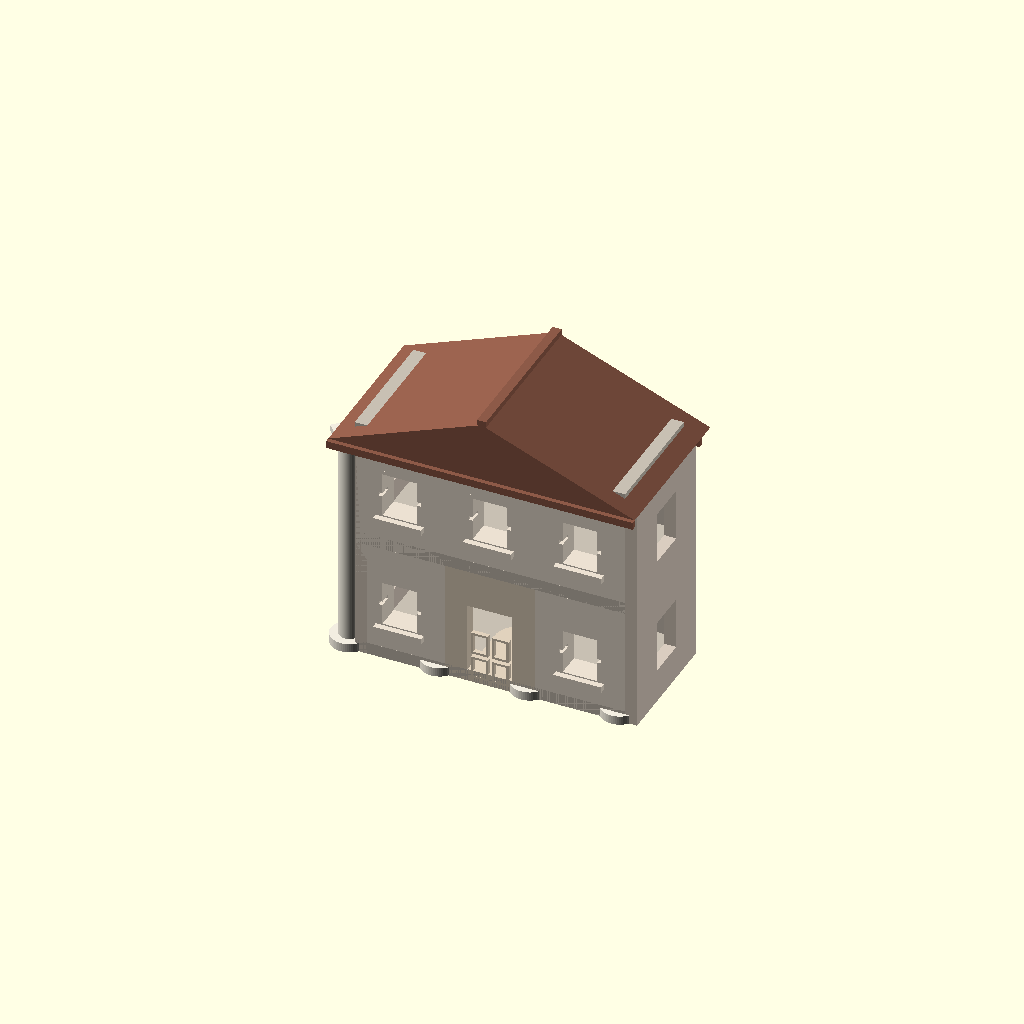
Cell 1 — every parameter at its default value.
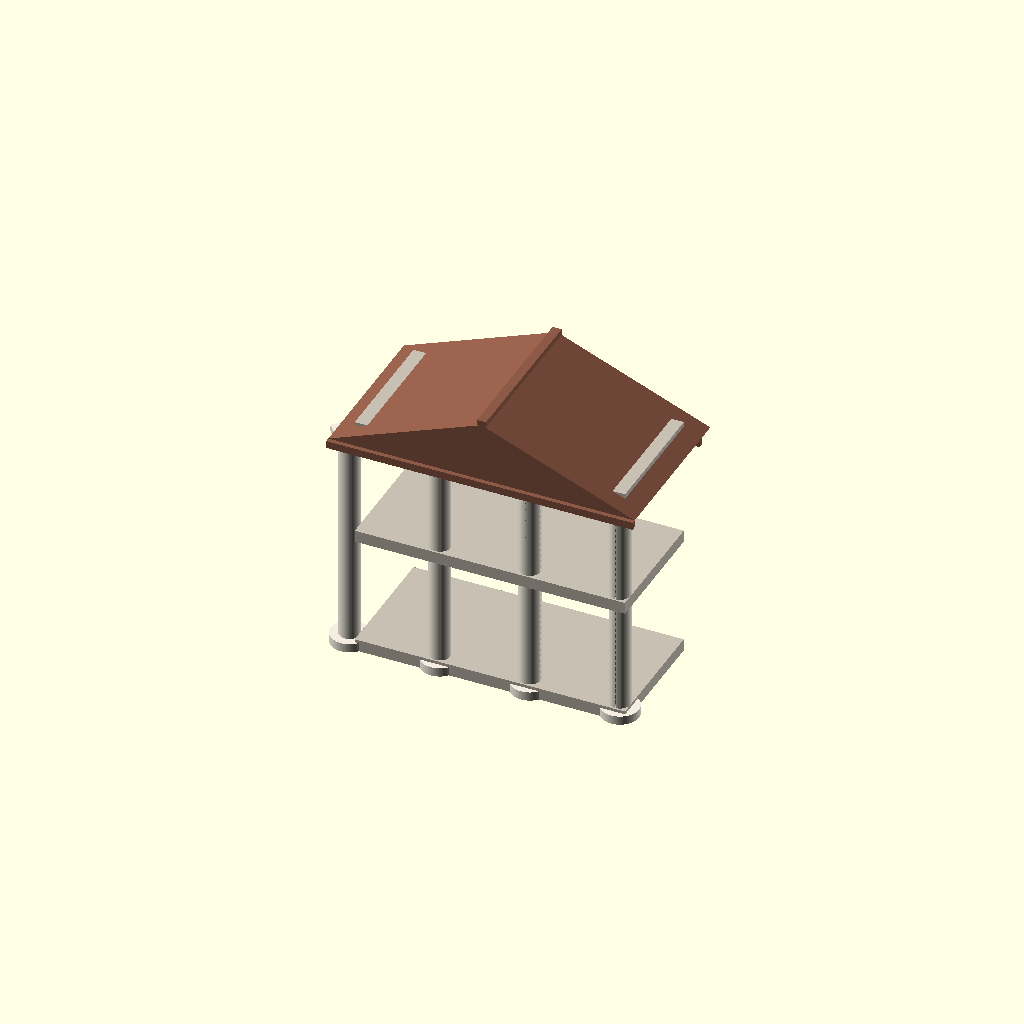
Cell 2 — show_walls set to false, the other parameters unchanged.
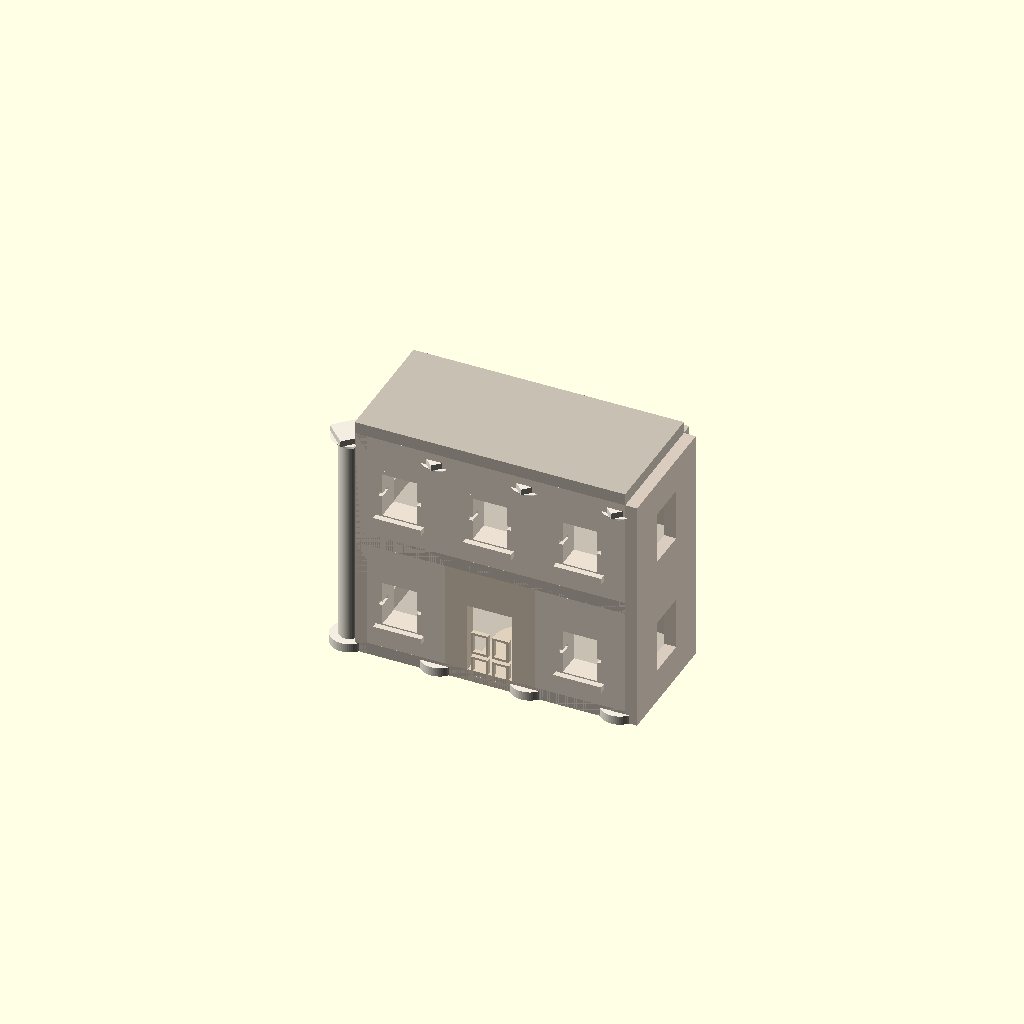
Cell 3: show_roof = false (everything else at default).
One fixed orthographic camera (rotation 55°, 0°, 25°; colour scheme Cornfield) for every cell.
Source of the model, project_04_architectural_building.scad:
// ============================================================
//  PROJECT 04 — Architectural Building Block Set
//  Portfolio Project for: Computational CAD Engineer (OpenSCAD)
//  Author: George Onwuemezie
// ============================================================
//
//  SKILLS DEMONSTRATED:
//  ✔ Modules & Nesting      — deeply nested reusable components
//  ✔ Boolean Operations     — difference(), union(), intersection()
//  ✔ Flow Control           — for loops, if/else, nested conditions
//  ✔ Lists                  — window/door configs stored as lists
//  ✔ List Comprehensions    — facade grid generation
//  ✔ Transformations        — translate(), rotate(), mirror(), scale()
//  ✔ 2D Objects             — polygon(), square(), circle() profiles
//  ✔ 3D Objects             — cube(), cylinder(), sphere() primitives
//  ✔ linear_extrude         — roof profile → 3D, arch profiles → 3D
//  ✔ Special Variables      — $fn for curved elements
//  ✔ Operators              — all dimensions math-derived
//  ✔ Modifier Characters    — % ghost modifier for design reference
//
// ============================================================
//  CONCEPT:
//  A fully modular architectural system. Each component —
//  wall, window, door, roof, arch, column — is a standalone
//  reusable module. They are assembled using lists to define
//  facade layouts, and for loops to place repeated elements.
//  Change one base unit and the entire building rescales.
// ============================================================
//  HOW TO USE:
//  F5 = preview, F6 = render, F7 = export STL
//  Toggle show_* to isolate components.
// ============================================================

$fn = 64;

// ============================================================
//  PARAMETERS — one unit drives everything
// ============================================================

// Base unit — all dimensions are multiples of this
U                 = 10;     // mm — base unit

// --- Building layout ---
building_bays     = 3;      // number of structural bays wide
building_floors   = 2;      // number of floors
bay_width         = U * 6;  // mm — width of each bay
floor_height      = U * 8;  // mm — height of each floor
wall_thickness    = U * 0.8; // mm

// --- Window parameters ---
win_width         = U * 2.8;
win_height        = U * 3.5;
win_sill_depth    = U * 0.4;
win_frame_t       = U * 0.25;

// --- Door parameters ---
door_width        = U * 3;
door_height       = U * 5.5;
door_arch_r       = door_width / 2;

// --- Roof parameters ---
roof_pitch        = U * 4;   // mm — height of roof peak above walls
roof_overhang     = U * 1.2;

// --- Column parameters ---
col_r             = U * 0.7;
col_height        = floor_height - U;
col_flute_count   = 8;

// --- Display toggles ---
show_walls        = true;
show_windows      = true;
show_door         = true;
show_roof         = true;
show_columns      = true;
show_floor_slab   = true;

// ============================================================
//  COMPUTED CONSTANTS
// ============================================================
total_width       = building_bays * bay_width;
total_height      = building_floors * floor_height;
building_depth    = bay_width * 1.4;

// ============================================================
//  MODULE: wall_panel
//  Basic solid wall panel — the fundamental building block.
//  demonstrates: cube(), operators for sizing
// ============================================================
module wall_panel(w, h, d) {
    cube([w, d, h]);
}

// ============================================================
//  MODULE: window_opening
//  A window cutout with frame and sill.
//  demonstrates: difference(), union(), translate(), cube()
// ============================================================
module window_opening(w, h) {
    // Outer cutout through wall
    // demonstrates: difference() removing material
    difference() {
        // Window frame (solid)
        cube([w, wall_thickness + win_sill_depth * 2, h]);

        // Glass opening (inner cutout)
        // demonstrates: translate() + difference()
        translate([win_frame_t, -0.1, win_frame_t])
        cube([
            w - win_frame_t * 2,
            wall_thickness + win_sill_depth * 2 + 0.2,
            h - win_frame_t * 2
        ]);

        // Horizontal glazing bar (cross divider)
        translate([-0.1, -0.1, h / 2 - win_frame_t / 2])
        cube([w + 0.2, wall_thickness + 0.2, win_frame_t]);

        // Vertical glazing bar
        translate([w / 2 - win_frame_t / 2, -0.1, win_frame_t])
        cube([win_frame_t, wall_thickness + 0.2, h - win_frame_t * 2]);
    }

    // Window sill — projects outward below window
    // demonstrates: translate() + cube() for additive geometry
    translate([-win_sill_depth * 0.5, -win_sill_depth, -win_sill_depth * 0.6])
    cube([w + win_sill_depth, win_sill_depth * 1.5, win_sill_depth]);
}

// ============================================================
//  MODULE: arched_door
//  A door with a semicircular arch top.
//  demonstrates: linear_extrude(), polygon(), circle(),
//               union(), difference(), boolean ops
// ============================================================
module arched_door(w, h, arch_r) {
    straight_h = h - arch_r;  // height of rectangular portion

    // Door opening shape — rectangle + semicircle arch
    // demonstrates: linear_extrude of 2D union shape
    linear_extrude(height = wall_thickness + 0.2)
    union() {
        // Rectangular lower portion
        // demonstrates: 2D square()
        square([w, straight_h]);

        // Semicircular arch top
        // demonstrates: 2D circle() clipped to semicircle
        translate([w / 2, straight_h, 0])
        circle(r = arch_r);
    }

    // Door frame (slightly larger than opening)
    difference() {
        linear_extrude(height = wall_thickness)
        union() {
            square([w + U * 0.6, straight_h + U * 0.3]);
            translate([w / 2 + U * 0.3, straight_h, 0])
            circle(r = arch_r + U * 0.3);
        }

        // Hollow out the frame
        translate([0, 0, -0.1])
        linear_extrude(height = wall_thickness + 0.2)
        union() {
            square([w, straight_h]);
            translate([w / 2, straight_h, 0])
            circle(r = arch_r);
        }
    }

    // Door panels (decorative inset rectangles)
    // demonstrates: for loop placing repeated elements
    panel_w = w * 0.38;
    panel_h = straight_h * 0.38;
    panel_positions = [
        [w * 0.08,  straight_h * 0.08],
        [w * 0.54,  straight_h * 0.08],
        [w * 0.08,  straight_h * 0.52],
        [w * 0.54,  straight_h * 0.52]
    ];

    // demonstrates: for loop over a list of positions
    for (pos = panel_positions) {
        translate([pos[0], -0.1, pos[1]])
        difference() {
            cube([panel_w, U * 0.3, panel_h]);
            translate([U * 0.15, -0.1, U * 0.15])
            cube([panel_w - U * 0.3, U * 0.4, panel_h - U * 0.3]);
        }
    }
}

// ============================================================
//  MODULE: fluted_column
//  A classical column with fluted shaft, base and capital.
//  demonstrates: difference(), for loop, cylinder(),
//               rotate(), linear_extrude, rotate_extrude
// ============================================================
module fluted_column(r, h, flutes) {
    // Column base (plinth)
    // demonstrates: cylinder() primitive
    cylinder(r = r * 1.8, h = U * 0.6);

    // Fluted shaft — cylinder with grooves cut around perimeter
    translate([0, 0, U * 0.6])
    difference() {
        cylinder(r = r, h = h);

        // Cut flute grooves around the shaft
        // demonstrates: for loop + rotate() for radial placement
        for (i = [0 : flutes - 1]) {
            angle = i * (360 / flutes);
            rotate([0, 0, angle])
            translate([r * 0.82, 0, -0.1])
            // demonstrates: cylinder as a cutting tool
            cylinder(r = r * 0.18, h = h + 0.2);
        }
    }

    // Column capital (top)
    // demonstrates: translate() + cylinder with r1/r2
    translate([0, 0, U * 0.6 + h])
    union() {
        // Echinus (curved swell) — tapered cylinder
        cylinder(r1 = r, r2 = r * 1.7, h = U * 0.5);
        // Abacus (flat slab on top)
        translate([0, 0, U * 0.5])
        cylinder(r = r * 1.9, h = U * 0.4, $fn = 4);
    }
}

// ============================================================
//  MODULE: facade_wall
//  A complete wall facade for one floor of one bay.
//  Uses a list to define which openings appear.
//
//  demonstrates: lists, if/else flow control,
//               difference(), translate()
// ============================================================
module facade_wall(bay, floor, has_window, has_door) {
    w = bay_width;
    h = floor_height;

    difference() {
        // Solid wall panel
        wall_panel(w, h, wall_thickness);

        // Window opening — centred in bay
        // demonstrates: if/else flow control
        if (has_window && !has_door) {
            translate([
                (w - win_width) / 2,
                -0.1,
                (h - win_height) / 2
            ])
            cube([win_width, wall_thickness + 0.2, win_height]);
        }

        // Door opening at ground floor
        if (has_door) {
            translate([
                (w - door_width) / 2,
                -0.1,
                0
            ])
            cube([door_width, wall_thickness + 0.2, door_height]);
        }
    }

    // Add window frame into the opening
    if (has_window && !has_door) {
        translate([
            (w - win_width) / 2,
            0,
            (h - win_height) / 2
        ])
        color([0.85, 0.9, 0.95], 0.6)
        window_opening(win_width, win_height);
    }

    // Add door into the opening
    if (has_door) {
        translate([
            (w - door_width) / 2,
            0,
            0
        ])
        color([0.55, 0.38, 0.25])
        arched_door(door_width, door_height, door_arch_r);
    }
}

// ============================================================
//  MODULE: roof
//  Gabled roof generated from a 2D triangular profile.
//
//  demonstrates: linear_extrude(), polygon() 2D profile,
//               mirror(), translate(), difference()
// ============================================================
module roof() {
    w = total_width + roof_overhang * 2;
    d = building_depth + roof_overhang * 2;

    // 2D gable cross-section profile
    // demonstrates: polygon() — 2D triangle profile
    gable_profile = [
        [0,             0],
        [w,             0],
        [w / 2, roof_pitch]
    ];

    // Extrude gable profile along building depth
    // demonstrates: linear_extrude() — 2D → 3D
    translate([-roof_overhang, -roof_overhang, 0])
    rotate([90, 0, 0])
    translate([0, 0, -d])
    linear_extrude(height = d)
    polygon(points = gable_profile);

    // Roof ridge cap
    // demonstrates: translate() + cube()
    translate([w / 2 - U * 0.3 - roof_overhang, -roof_overhang, roof_pitch - U * 0.1])
    cube([U * 0.6, d, U * 0.4]);

    // Eave fascia boards (front and back)
    // demonstrates: for loop + mirror()
    for (y_pos = [-roof_overhang, building_depth]) {
        translate([-roof_overhang, y_pos - U * 0.3, -U * 0.5])
        cube([w, U * 0.3, U * 0.5]);
    }
}

// ============================================================
//  MODULE: floor_slab
//  Horizontal floor/ceiling slab with edge detail.
//  demonstrates: cube(), translate(), difference()
// ============================================================
module floor_slab(w, d, floor_num) {
    z = floor_num * floor_height;
    slab_t = U * 0.8;

    translate([0, 0, z])
    difference() {
        cube([w, d, slab_t]);
        // Recess around perimeter (soffit detail)
        translate([U * 0.5, U * 0.5, -0.1])
        cube([w - U, d - U, slab_t * 0.4 + 0.1]);
    }
}

// ============================================================
//  MODULE: building_facade
//  Assembles the complete front facade using list-driven layout.
//
//  demonstrates: list comprehensions, nested for loops,
//               lists storing layout config, flow control
// ============================================================
module building_facade() {

    // Layout configuration stored as a list of lists
    // Each entry: [bay_index, floor_index, has_window, has_door]
    // demonstrates: lists — structured data driving geometry
    layout = [
        for (bay   = [0 : building_bays   - 1])
        for (floor = [0 : building_floors - 1])
        // demonstrates: list comprehension with conditional
        let(
            is_door   = (bay == floor(building_bays / 2) && floor == 0),
            is_window = !is_door
        )
        [bay, floor, is_window, is_door]
    ];

    // demonstrates: for loop iterating over generated list
    for (entry = layout) {
        bay       = entry[0];
        floor_num = entry[1];
        has_win   = entry[2];
        has_door  = entry[3];

        // Position each facade panel
        // demonstrates: translate() with list-derived coordinates
        translate([bay * bay_width, 0, floor_num * floor_height])
        color(has_door ? [0.88, 0.82, 0.74] : [0.92, 0.88, 0.82])
        facade_wall(bay, floor_num, has_win, has_door);
    }
}

// ============================================================
//  MODULE: side_wall
//  Plain side wall (no openings) — demonstrates mirror()
// ============================================================
module side_wall() {
    color([0.85, 0.80, 0.75])
    difference() {
        cube([building_depth, wall_thickness, total_height]);

        // Side window openings — demonstrates for loop
        for (floor = [0 : building_floors - 1]) {
            translate([
                building_depth / 2 - win_width / 2,
                -0.1,
                floor * floor_height + (floor_height - win_height) / 2
            ])
            cube([win_width, wall_thickness + 0.2, win_height]);
        }
    }
}

// ============================================================
//  MODULE: column_row
//  Places columns across the facade.
//  demonstrates: for loop, translate(), module reuse
// ============================================================
module column_row() {
    // demonstrates: for loop placing columns at bay boundaries
    for (i = [0 : building_bays]) {
        translate([i * bay_width - col_r, wall_thickness, 0])
        color([0.95, 0.93, 0.88])
        fluted_column(col_r, col_height * building_floors, col_flute_count);
    }
}

// ============================================================
//  FULL BUILDING ASSEMBLY
//  demonstrates: union(), translate(), mirror(), rotate()
//               conditional rendering, color()
// ============================================================
module building() {

    // --- Front facade ---
    if (show_walls) {
        building_facade();

        // Back wall — demonstrates: translate() + mirror()
        translate([0, building_depth, 0])
        color([0.82, 0.78, 0.73])
        wall_panel(total_width, total_height, wall_thickness);

        // Left side wall
        translate([0, 0, 0])
        rotate([0, 0, 90])
        translate([0, -wall_thickness, 0])
        side_wall();

        // Right side wall — demonstrates: mirror()
        translate([total_width, 0, 0])
        rotate([0, 0, 90])
        translate([0, -wall_thickness, 0])
        side_wall();
    }

    // --- Floor slabs ---
    if (show_floor_slab) {
        // demonstrates: for loop generating floor slabs
        for (f = [0 : building_floors]) {
            color([0.78, 0.75, 0.70])
            floor_slab(total_width, building_depth, f);
        }
    }

    // --- Columns ---
    if (show_columns) {
        column_row();
    }

    // --- Roof ---
    if (show_roof) {
        color([0.55, 0.35, 0.28])
        translate([0, 0, total_height])
        roof();
    }
}

// --- RENDER ---
building();

// ============================================================
//  QUICK DEMOS — uncomment to isolate components:
//
//  Single window:
//  window_opening(win_width, win_height);
//
//  Arched door:
//  arched_door(door_width, door_height, door_arch_r);
//
//  Single column:
//  fluted_column(col_r, col_height, col_flute_count);
//
//  Roof only:
//  roof();
//
//  One facade bay:
//  facade_wall(0, 0, true, false);
// ============================================================

// ============================================================
//  END OF PROJECT 04
//  Key techniques: modules & nesting, lists driving layout,
//  list comprehensions, for loops, boolean ops, linear_extrude
// ============================================================
Parameter table extracted from the source (name, type, default, range or options):
U: number, default 10
building_bays: number, default 3
building_floors: number, default 2
col_flute_count: number, default 8
show_walls: bool, default true
show_windows: bool, default true
show_door: bool, default true
show_roof: bool, default true
show_columns: bool, default true
show_floor_slab: bool, default true
